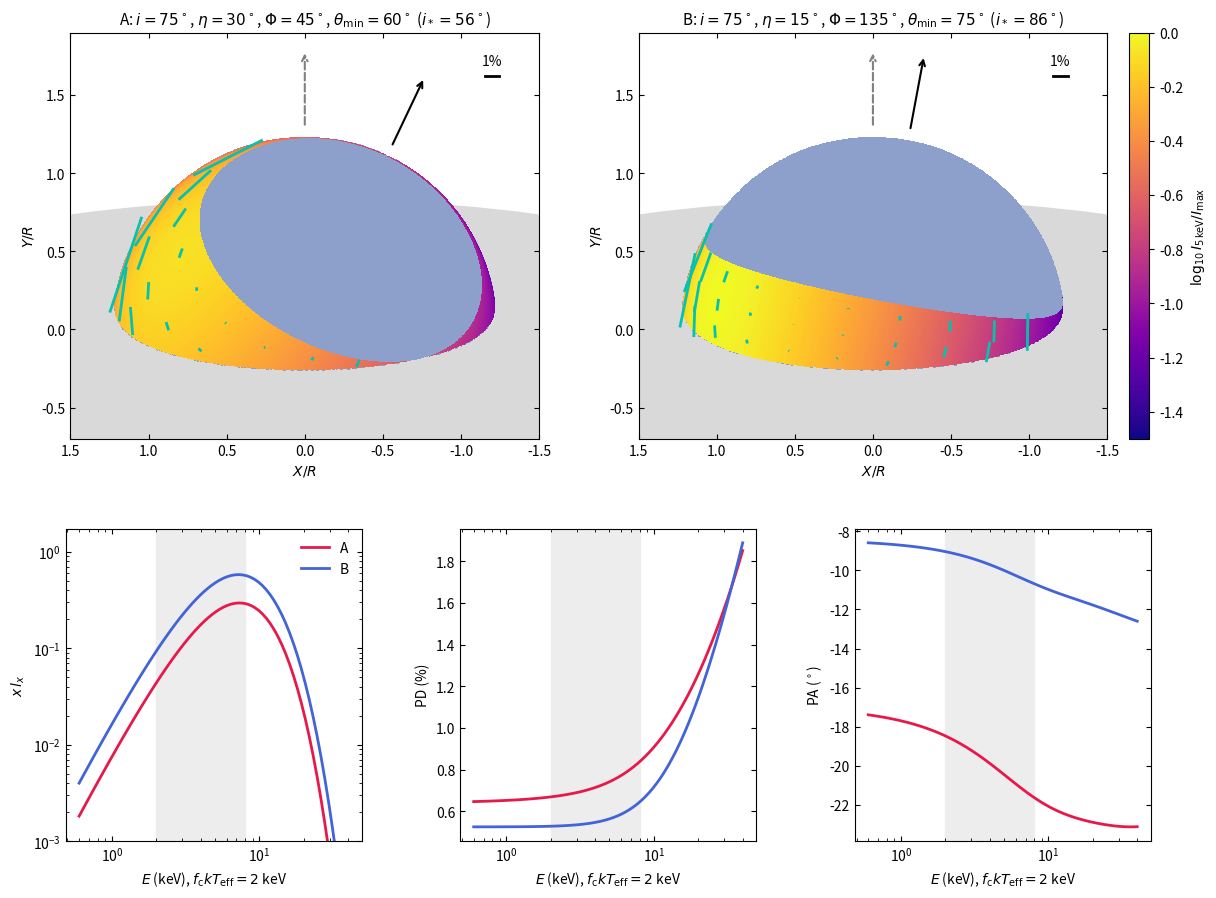

Reproduce this figure in Python.
"""Polarized emission of a spreading layer (SL) on a neutron star whose spin axis is tilted
from the orbital axis, following Bobrikova, Veledina, Poutanen & Loktev (arXiv:2610.31300),
Sect. 2 and Appendix A, with the same assumptions:

  * spherical NS, compactness u = R_S/R = 0.34; light bending in the Beloborodov (2002)
    approximation, lensing factor D = 1;
  * SL between co-latitudes theta_min and 180 - theta_min of the NS (spin) frame, rotating
    counterclockwise with beta(theta) = beta_eq sin(theta), beta_eq = 0.35;
  * local emission of a semi-infinite electron-scattering atmosphere: diluted blackbody with
    a_es = 0.421 + 0.868 cos(alpha'), f_c T_eff = 2 keV, and PD
    P_es = -0.1171 (1 - cos alpha')/(1 + 3.582 cos alpha') (Viironen & Poutanen 2004);
  * PA from Poutanen (2020), Eqs. (A.14)-(A.15), plus the rotation chi_m of the projected
    spin axis from the projected orbital axis, Eqs. (13)-(14);
  * an infinitely thin, opaque accretion disk in the orbital plane through the NS centre
    hides everything with n.z < 0, Eq. (16).

Two configurations, both with orbital inclination i = 75 deg (as in the paper's Figs. 3-4) and
the SL edge tied to the obliquity, theta_min = 90 - eta, as in the paper's Figs. 5-6 (the SL
reaches the disk):
  A:  Phi = 45 deg,  eta = 30 deg, theta_min = 60 deg
  B:  Phi = 135 deg, eta = 15 deg, theta_min = 75 deg

Output: ns_spreading_layer.pdf (sky images at 5 keV with polarization sticks, and the
dimensionless luminosity x l_x, PD and PA against energy) and ns_spreading_layer.txt.
"""
import time
import numpy as np
import matplotlib.pyplot as plt
from matplotlib.collections import LineCollection
from matplotlib.patches import Ellipse

t0 = time.perf_counter()

U_NS = 0.34          # compactness R_S/R
BETA_EQ = 0.35       # equatorial SL velocity in units of c
FCT = 2.0            # f_c k T_eff, keV
E = np.logspace(np.log10(0.6), np.log10(40), 70)   # keV  (x = E/2 keV from 0.3 to 20)
E_IMG = 5.0          # keV, energy of the images (and of the numbers printed)
CONFIGS = [dict(name='A', i=75, eta=30, Phi=45, thmin=60),
           dict(name='B', i=75, eta=15, Phi=135, thmin=75)]
NTH, NPH = 300, 720  # grid in cos(theta) and phi


def a_es(c):
    return 0.421 + 0.868*c

def p_es(c):
    return -0.1171*(1 - c)/(1 + 3.582*c)


def layer(cfg, E=E, nth=NTH, nph=NPH):
    i, eta, Phi = np.radians([cfg['i'], cfg['eta'], cfg['Phi']])
    thmin = np.radians(cfg['thmin'])
    u = U_NS

    # NS inclination and the angles that relate the NS and orbital frames, Eqs. (3), (13), (17)
    cis = np.cos(i)*np.cos(eta) + np.sin(i)*np.sin(eta)*np.cos(Phi)
    sis = np.sqrt(1 - cis**2)
    chim = np.arctan2(-np.sin(eta)*np.sin(Phi)/sis, (np.cos(eta)*np.sin(i) - np.sin(eta)*np.cos(i)*np.cos(Phi))/sis)
    Phis = np.arctan2(-np.sin(i)*np.sin(Phi)/sis, (np.sin(eta)*np.cos(i) - np.cos(eta)*np.sin(i)*np.cos(Phi))/sis)

    # SL grid: uniform in cos(theta) and phi (dS = R^2 dcos(theta) dphi)
    ce = np.linspace(np.cos(thmin), -np.cos(thmin), nth + 1)
    pe = np.linspace(0, 2*np.pi, nph + 1)
    cth = 0.5*(ce[1:] + ce[:-1]); ph = 0.5*(pe[1:] + pe[:-1])
    dcos, dph = abs(ce[1] - ce[0]), pe[1] - pe[0]
    CT, PH = np.meshgrid(cth, ph, indexing='ij')
    ST = np.sqrt(1 - CT**2)
    cph, sph = np.cos(PH), np.sin(PH)

    # bending, Eqs. (A.1)-(A.2), and the two visibility conditions
    cpsi = cis*CT + sis*ST*cph
    spsi = np.sqrt(np.clip(1 - cpsi**2, 1e-300, None))
    calp = 1 - (1 - u)*(1 - cpsi)
    salp = np.sqrt(np.clip(1 - calp**2, 0, None))
    vis = (calp > 0) & (np.cos(eta)*CT + np.sin(eta)*ST*np.cos(Phis - PH) > 0)

    # Doppler effect of the SL rotation, Eqs. (A.4)-(A.9)
    beta = BETA_EQ*ST
    gam = 1/np.sqrt(1 - beta**2)
    cxi = -salp/spsi*sis*sph
    delta = 1/(gam*(1 - beta*cxi))
    calp_c = np.clip(delta*calp, 0, 1)                     # cos(alpha') in the comoving frame

    # PA, Eqs. (A.14)-(A.15), in the NS-frame basis; then rotated by chi_m
    B = sis*ST + cis*CT*cph
    fA = spsi/salp*B + (calp - cpsi)/(salp*spsi)*(cph - B*cpsi)
    fC = spsi/salp*CT + (calp - cpsi)/(salp*spsi)*(cis - CT*cpsi)
    chi = np.arctan2(ST*sph + beta*fA, -sis*CT + cis*ST*cph - beta*sph*fC)
    chit = chi + chim
    P = p_es(calp_c)

    # Stokes x l_x, Eq. (22): (1/Delta)(15/pi^5) Int cos(alpha) (delta sqrt(1-u))^4 a_es x'^4/(e^x' - 1) [1, P cos 2chi, P sin 2chi]
    Delta = np.cos(thmin)
    g = delta*np.sqrt(1 - u)
    x = E/FCT
    w = np.where(vis, calp*g**4*a_es(calp_c), 0.0)*dcos*dph   # (nth, nph)
    xp = x[None, None, :]/g[..., None]
    with np.errstate(over='ignore'):
        spec = xp**4/np.expm1(xp)
    WI = (w[..., None]*spec)
    I = 15/np.pi**5/Delta*WI.sum((0, 1))
    Q = 15/np.pi**5/Delta*(WI*(P*np.cos(2*chit))[..., None]).sum((0, 1))
    Uq = 15/np.pi**5/Delta*(WI*(P*np.sin(2*chit))[..., None]).sum((0, 1))

    # sky positions: impact parameter b = R sin(alpha)/sqrt(1-u) along the projected normal,
    # at position angle (from the projected spin axis towards k x omega) atan2(-n.e*_y, ...) + chi_m
    def sky(cth_, ph_):
        st_ = np.sqrt(1 - cth_**2)
        cps = cis*cth_ + sis*st_*np.cos(ph_)
        ca = 1 - (1 - u)*(1 - cps)
        b = np.sqrt(np.clip(1 - ca**2, 0, None))/np.sqrt(1 - u)
        nx = -cis*st_*np.cos(ph_) + sis*cth_          # n . e*_x,  e*_x = (-cos i*, 0, sin i*)
        ny = -st_*np.sin(ph_)                          # n . e*_y,  e*_y = (0, -1, 0)
        ang = np.arctan2(ny, nx) + chim                # position angle from the projected orbital axis
        return b*np.sin(ang), b*np.cos(ang), ca         # (towards e^z_y, towards e^z_x)

    CE, PE = np.meshgrid(ce, pe, indexing='ij')
    Xg, Yg, _ = sky(CE, PE)
    img = np.where(vis, (g**3*a_es(calp_c)*(E_IMG/FCT/g)**3/np.expm1(E_IMG/FCT/g)), np.nan)   # specific intensity I_E (no cos(alpha): it is an image)

    # the rest of the star (no emission), for the drawing
    ce_s = np.linspace(1, -1, 181); pe_s = np.linspace(0, 2*np.pi, 361)
    CS, PS = np.meshgrid(ce_s, pe_s, indexing='ij')
    Xs, Ys, cas = sky(CS, PS)
    cmid = 0.25*(CS[1:, 1:] + CS[:-1, 1:] + CS[1:, :-1] + CS[:-1, :-1])
    pmid = 0.25*(PS[1:, 1:] + PS[:-1, 1:] + PS[1:, :-1] + PS[:-1, :-1])
    smid = np.sqrt(1 - cmid**2)
    vstar = ((1 - (1 - u)*(1 - (cis*cmid + sis*smid*np.cos(pmid))) > 0)
             & (np.cos(eta)*cmid + np.sin(eta)*smid*np.cos(Phis - pmid) > 0))

    # polarization sticks: Stokes summed over SL segments at E_IMG
    ji = np.argmin(abs(E - E_IMG))
    Fi = WI[..., ji]
    qi, ui = P*np.cos(2*chit), P*np.sin(2*chit)
    Xc, Yc, _ = sky(CT, PH)
    sticks = []
    for a in np.array_split(np.arange(nth), 3):
        for c in np.array_split(np.arange(nph), 18):
            w_ = Fi[np.ix_(a, c)]
            if w_.sum() <= 5e-3*Fi.sum():
                continue
            q_ = (w_*qi[np.ix_(a, c)]).sum()/w_.sum(); u_ = (w_*ui[np.ix_(a, c)]).sum()/w_.sum()
            sticks.append(((w_*Xc[np.ix_(a, c)]).sum()/w_.sum(), (w_*Yc[np.ix_(a, c)]).sum()/w_.sum(),
                           np.hypot(q_, u_), 0.5*np.arctan2(u_, q_)))
    return dict(I=I, Q=Q, U=Uq, Xg=Xg, Yg=Yg, img=img, Xs=Xs, Ys=Ys, vstar=vstar, sticks=sticks,
                i_ns=np.degrees(np.arccos(cis)), chim=np.degrees(chim), i=i)


res = [layer(c) for c in CONFIGS]
t_calc = time.perf_counter() - t0


# ------------------------------------------------------------------ plots
cols = ['#e6194b', '#4363d8']
vmax = max(np.nanmax(r['img']) for r in res)
cmap = plt.get_cmap('plasma').with_extremes(bad=(0, 0, 0, 0))
bmax = 1/np.sqrt(1 - U_NS)                               # apparent radius of the star, in R
L = 0.5*0.15*bmax/0.02                                   # a 2% stick is 0.15 R_app long
XLIM = 1.5                                               # image half-width, in R
j5 = np.argmin(abs(E - E_IMG))

fig = plt.figure(figsize=(14, 10.5))
gs = fig.add_gridspec(2, 6, height_ratios=[1.3, 1], hspace=0.25, wspace=1.0)
for j, (cfg, r) in enumerate(zip(CONFIGS, res)):
    ax = fig.add_subplot(gs[0, 3*j:3*j + 3])
    ax.set_facecolor('white')
    ax.add_patch(Ellipse((0, 0), 2*2.6*bmax, 2*2.6*bmax*abs(np.cos(r['i'])), color='0.85', zorder=0))  # disk, behind the star
    ax.pcolormesh(r['Xs'], r['Ys'], np.where(r['vstar'], 1.0, np.nan), cmap='Set2', vmin=0, vmax=3,
                  shading='flat', zorder=1, rasterized=True)
    im = ax.pcolormesh(r['Xg'], r['Yg'], np.log10(r['img']/vmax), cmap=cmap, vmin=-1.5, vmax=0,
                       shading='flat', zorder=2, rasterized=True)
    segs = [((x - L*p*np.sin(a), y - L*p*np.cos(a)), (x + L*p*np.sin(a), y + L*p*np.cos(a)))
            for x, y, p, a in r['sticks']]                # PA counterclockwise from the projected orbital axis
    ax.add_collection(LineCollection(segs, colors='#06c2ac', linewidths=2, zorder=3))
    ca, sa = np.cos(np.radians(r['chim'])), np.sin(np.radians(r['chim']))
    ax.annotate('', xy=(1.45*bmax*sa, 1.45*bmax*ca), xytext=(1.05*bmax*sa, 1.05*bmax*ca),
                arrowprops=dict(arrowstyle='->', color='k', lw=1.5), zorder=4)   # projected NS spin axis
    ax.annotate('', xy=(0, 1.45*bmax), xytext=(0, 1.05*bmax),
                arrowprops=dict(arrowstyle='->', color='0.5', lw=1.5, ls='--'), zorder=4)  # projected orbital axis
    ax.plot([-1.2 - 0.01*L, -1.2 + 0.01*L], [1.62]*2, 'k-', lw=2)
    ax.text(-1.2, 1.67, '1%', ha='center', va='bottom', fontsize=10)
    ax.set_xlim(XLIM, -XLIM)                               # counterclockwise = towards the left, as on the sky
    ax.set_ylim(-0.7, 1.9)
    ax.set_aspect('equal')
    ax.set_title(r'%s: $i=%d^\circ$, $\eta=%d^\circ$, $\Phi=%d^\circ$, $\theta_{\min}=%d^\circ$ ($i_*=%.0f^\circ$)'
                 % (cfg['name'], cfg['i'], cfg['eta'], cfg['Phi'], cfg['thmin'], r['i_ns']), fontsize=11)
    ax.set_xlabel(r'$X/R$'); ax.set_ylabel(r'$Y/R$')
    ax.tick_params(direction='in', top=True, right=True)
cb = fig.colorbar(im, ax=fig.axes[:2], fraction=0.02, pad=0.02)
cb.set_label(r'$\log_{10} I_{%g\,{\rm keV}}/I_{\max}$' % E_IMG)

axI = fig.add_subplot(gs[1, 0:2]); axP = fig.add_subplot(gs[1, 2:4]); axA = fig.add_subplot(gs[1, 4:6])
rows = []
for n, (cfg, r, c) in enumerate(zip(CONFIGS, res, cols)):
    pd = 100*np.hypot(r['Q'], r['U'])/r['I']
    pa = np.degrees(0.5*np.arctan2(r['U'], r['Q']))
    axI.loglog(E, r['I'], color=c, lw=2, label=cfg['name'])
    axP.semilogx(E, pd, color=c, lw=2)
    axA.semilogx(E, pa, color=c, lw=2)
    rows.append(np.column_stack([np.full_like(E, n + 1), np.full_like(E, cfg['Phi']), np.full_like(E, cfg['eta']),
                                 np.full_like(E, cfg['thmin']), E, E/FCT, r['I'], r['Q'], r['U'], pd, pa]))
axI.set_ylim(1e-3, 3*max(r['I'].max() for r in res))
axI.set_ylabel(r'$x\,l_x$'); axP.set_ylabel('PD (%)'); axA.set_ylabel(r'PA ($^\circ$)')
for ax in (axI, axP, axA):
    ax.set_xlabel(r'$E$ (keV), $f_{\rm c}kT_{\rm eff}=2$ keV'); ax.axvspan(2, 8, color='0.93', zorder=0)
    ax.tick_params(direction='in', which='both', top=True, right=True)
axI.legend(frameon=False)
# fig.suptitle(r'Spreading layer on a tilted NS: $u=%.2f$, $\beta_{\rm eq}=%.2f$; images at %g keV, '
#              r'solid arrow: NS spin axis, dashed: orbital axis; IXPE band shaded' % (U_NS, BETA_EQ, E_IMG), fontsize=12)
fig.savefig('ns_spreading_layer.pdf', bbox_inches='tight')
np.savetxt('ns_spreading_layer.txt', np.vstack(rows),
           header='config(1=A, 2=B) Phi[deg] eta[deg] theta_min[deg] E[keV] x I Q U PD[%] PA[deg]  '
                  '(x l_x Stokes; PA counterclockwise from the projected orbital axis)')

for cfg, r in zip(CONFIGS, res):
    print('%s (Phi=%d, eta=%d, theta_min=%d): i* = %.1f deg, chi_m = %.1f deg, PD(%.1f keV) = %.2f%%, PA = %.1f deg'
          % (cfg['name'], cfg['Phi'], cfg['eta'], cfg['thmin'], r['i_ns'], r['chim'], E[j5],
             100*np.hypot(r['Q'][j5], r['U'][j5])/r['I'][j5], np.degrees(0.5*np.arctan2(r['U'][j5], r['Q'][j5]))))
print('computing: %.2f s' % t_calc)
